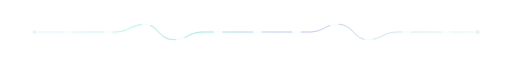
t = 0.00 s
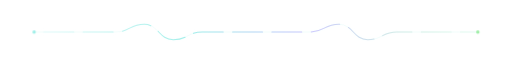
t = 0.88 s
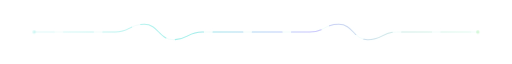
t = 2.63 s
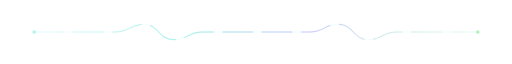
t = 3.50 s
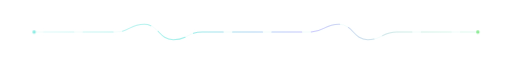
t = 4.38 s
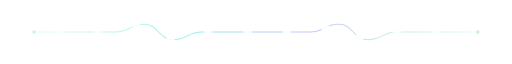
t = 6.13 s

The animated SVG that drew these frames (rendered in a browser with its animation timeline set to each time). Animation: 2 CSS @keyframes rules; one cycle of 7.00 s, repeats indefinitely.

<svg viewBox="0 0 1200 70" xmlns="http://www.w3.org/2000/svg" role="img" aria-label="animated signal divider">
  <defs>
    <linearGradient id="signal" x1="80" y1="0" x2="1120" y2="0" gradientUnits="userSpaceOnUse">
      <stop offset="0" stop-color="#7FE9E0" stop-opacity="0.08"/>
      <stop offset="0.35" stop-color="#7FE9E0" stop-opacity="0.8"/>
      <stop offset="0.62" stop-color="#B9A7FF" stop-opacity="0.75"/>
      <stop offset="1" stop-color="#7EE787" stop-opacity="0.08"/>
    </linearGradient>
    <filter id="glow">
      <feGaussianBlur stdDeviation="3"/>
    </filter>
  </defs>
  <style>
    .dash{stroke-dasharray:70 22;animation:flow 7s linear infinite}
    .pulse{animation:pulse 2.8s ease-in-out infinite}
    @keyframes flow{to{stroke-dashoffset:-184}}
    @keyframes pulse{0%,100%{opacity:.28}50%{opacity:.9}}
  </style>
  <path d="M80 35H270c34 0 34-18 68-18s34 36 68 36 34-18 68-18h252c34 0 34-18 68-18s34 36 68 36 34-18 68-18h190" fill="none" stroke="#7FE9E0" stroke-opacity="0.12" stroke-width="2"/>
  <path class="dash" d="M80 35H270c34 0 34-18 68-18s34 36 68 36 34-18 68-18h252c34 0 34-18 68-18s34 36 68 36 34-18 68-18h190" fill="none" stroke="url(#signal)" stroke-width="2.4" stroke-linecap="round"/>
  <path class="dash" d="M80 35H270c34 0 34-18 68-18s34 36 68 36 34-18 68-18h252c34 0 34-18 68-18s34 36 68 36 34-18 68-18h190" fill="none" stroke="#EAFBFF" stroke-opacity="0.22" stroke-width="6" stroke-linecap="round" filter="url(#glow)"/>
  <circle class="pulse" cx="80" cy="35" r="4" fill="#7FE9E0"/>
  <circle class="pulse" cx="1120" cy="35" r="4" fill="#7EE787"/>
</svg>
